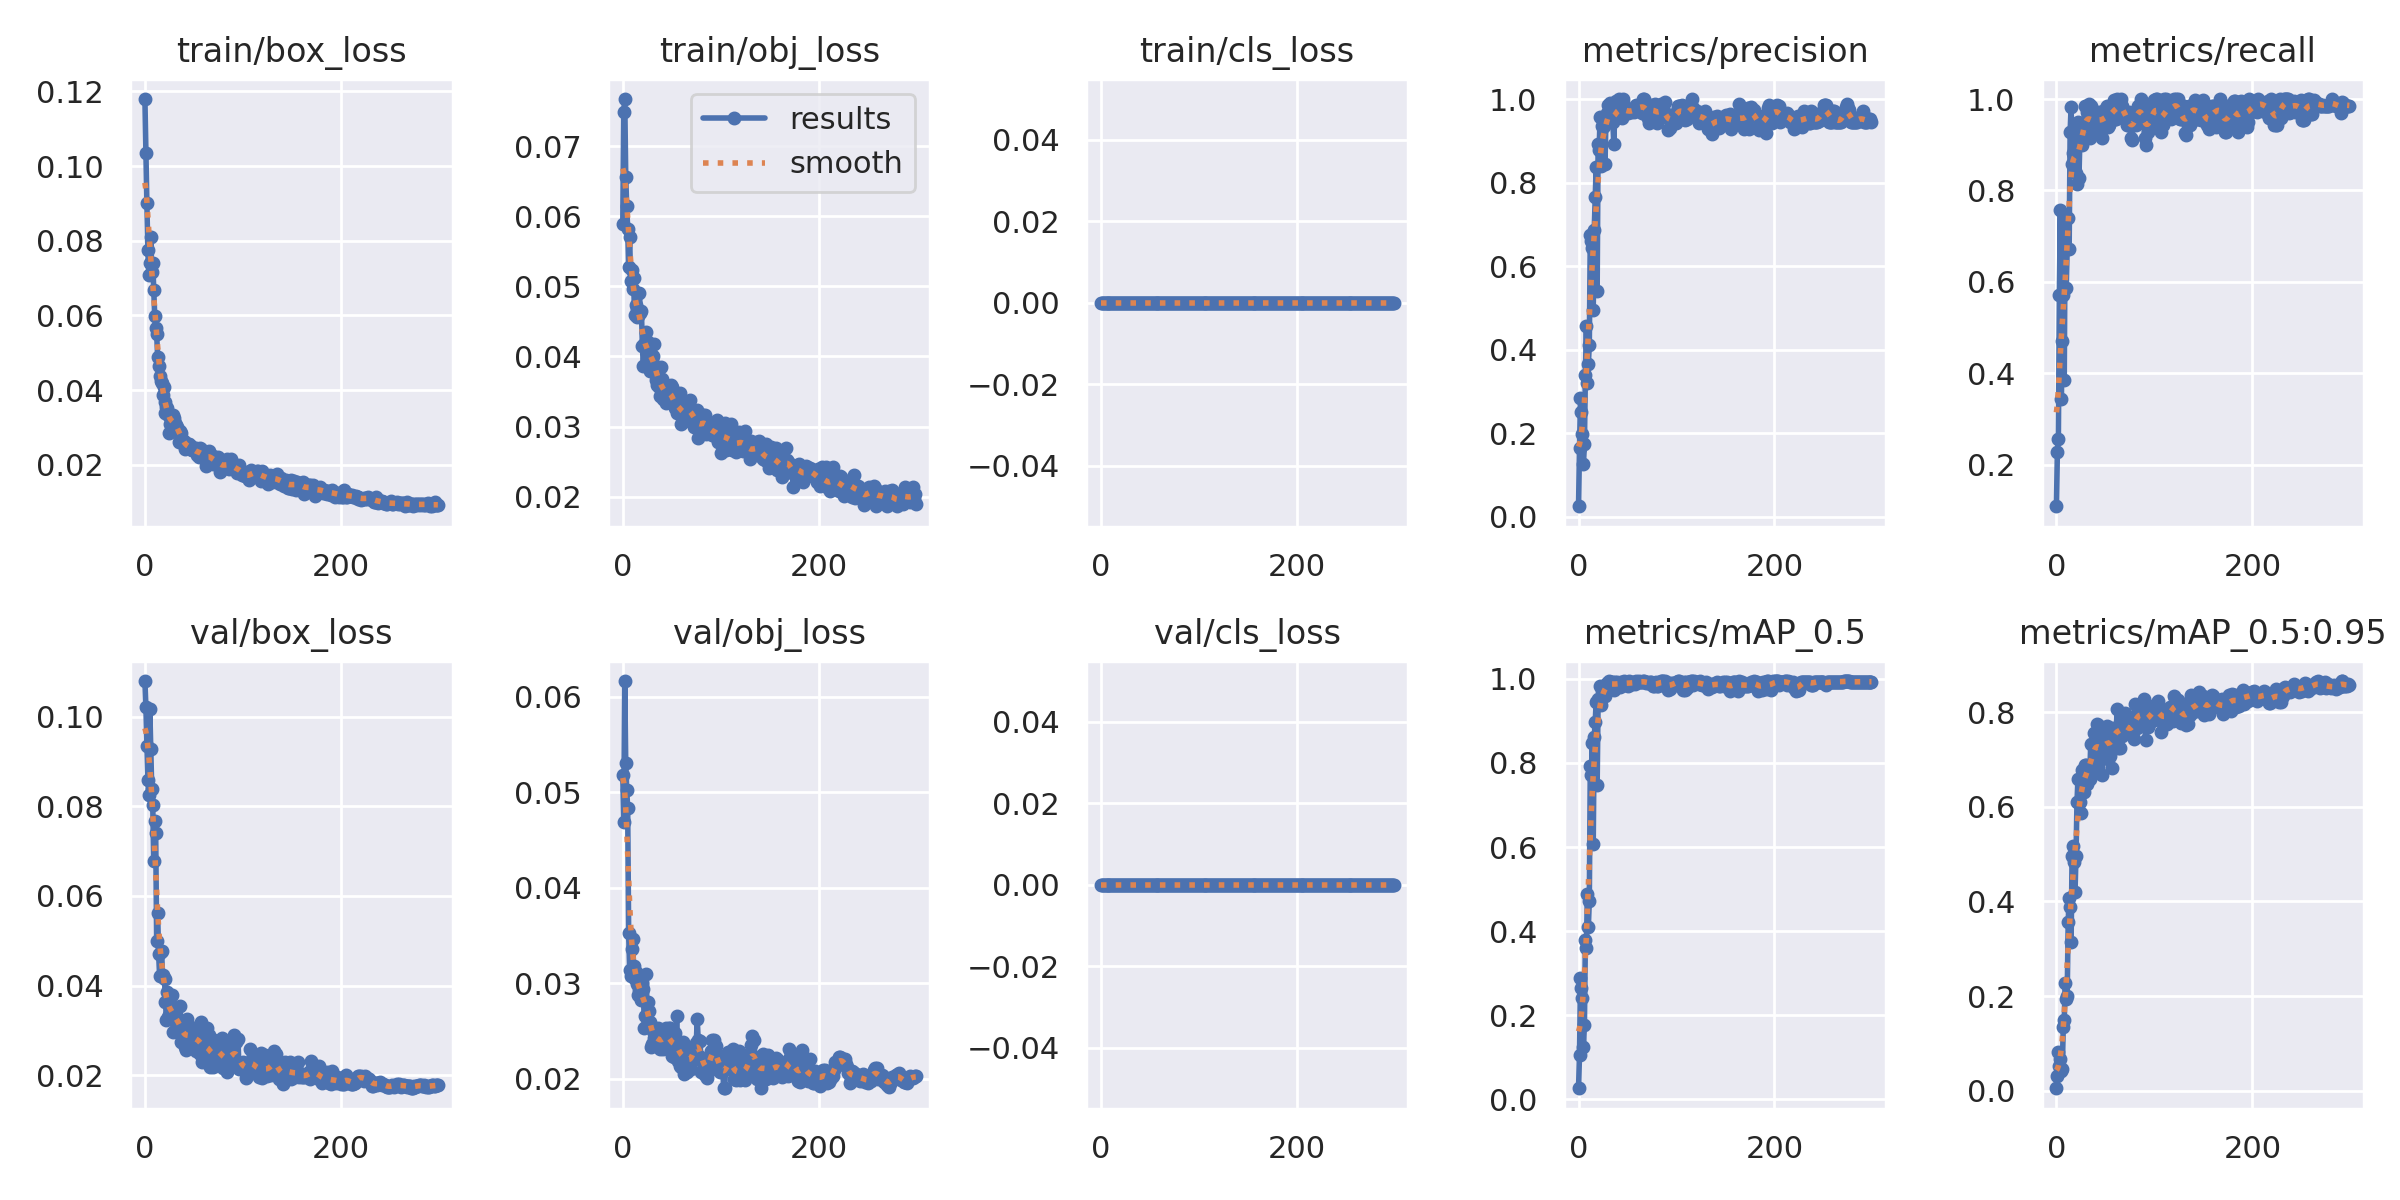

The file beside this chart, header and first rows:
epoch, train/box_loss, train/obj_loss, train/cls_loss, metrics/precision, metrics/recall, metrics/mAP_0.5, metrics/mAP_0.5:0.95, val/box_loss, val/obj_loss, val/cls_loss, x/lr0, x/lr1, x/lr2
0, 0.1179, 0.05899, 0, 0.02538, 0.1094, 0.02585, 0.005486, 0.1079, 0.05182, 0, 0.0892, 0.0012, 0.0012
1, 0.1034, 0.07498, 0, 0.1649, 0.2286, 0.1056, 0.03052, 0.1022, 0.04687, 0, 0.07749, 0.002492, 0.002492
2, 0.09001, 0.07678, 0, 0.2841, 0.2571, 0.2877, 0.08275, 0.0935, 0.06164, 0, 0.06578, 0.003775, 0.003775
3, 0.07748, 0.06567, 0, 0.2501, 0.5714, 0.264, 0.05333, 0.08576, 0.05306, 0, 0.05405, 0.00505, 0.00505
4, 0.07078, 0.06152, 0, 0.1982, 0.7571, 0.2415, 0.06772, 0.08253, 0.05026, 0, 0.04232, 0.006315, 0.006315
5, 0.07394, 0.05826, 0, 0.1263, 0.3429, 0.124, 0.04167, 0.1017, 0.04833, 0, 0.03057, 0.007573, 0.007573
6, 0.08093, 0.05277, 0, 0.1736, 0.4714, 0.1772, 0.04606, 0.09285, 0.03521, 0, 0.01882, 0.008822, 0.008822
7, 0.0717, 0.05701, 0, 0.3387, 0.5714, 0.3794, 0.1356, 0.08374, 0.03142, 0, 0.009769, 0.009769, 0.009769
8, 0.07411, 0.05082, 0, 0.4573, 0.3853, 0.3598, 0.1495, 0.08029, 0.0307, 0, 0.009769, 0.009769, 0.009769
9, 0.06683, 0.05238, 0, 0.3202, 0.7429, 0.4872, 0.2269, 0.06784, 0.0336, 0, 0.009736, 0.009736, 0.009736
10, 0.05996, 0.04962, 0, 0.3666, 0.5857, 0.409, 0.1931, 0.07664, 0.03465, 0, 0.009703, 0.009703, 0.009703
11, 0.05674, 0.05121, 0, 0.411, 0.6714, 0.4712, 0.1998, 0.07412, 0.03176, 0, 0.00967, 0.00967, 0.00967
12, 0.055, 0.04591, 0, 0.6743, 0.7393, 0.7932, 0.3559, 0.04995, 0.03041, 0, 0.009637, 0.009637, 0.009637
13, 0.04893, 0.04736, 0, 0.6613, 0.6714, 0.7715, 0.4072, 0.05616, 0.03112, 0, 0.009604, 0.009604, 0.009604
14, 0.04642, 0.04684, 0, 0.6435, 0.9286, 0.847, 0.3879, 0.04709, 0.03041, 0, 0.009571, 0.009571, 0.009571
15, 0.04369, 0.04563, 0, 0.4958, 0.9833, 0.6083, 0.3151, 0.04226, 0.02991, 0, 0.009538, 0.009538, 0.009538
16, 0.04237, 0.04578, 0, 0.6861, 0.8571, 0.8616, 0.497, 0.04761, 0.02875, 0, 0.009505, 0.009505, 0.009505
17, 0.04195, 0.04908, 0, 0.7645, 0.8812, 0.8975, 0.5162, 0.04783, 0.02931, 0, 0.009472, 0.009472, 0.009472
18, 0.03881, 0.04617, 0, 0.8367, 0.8786, 0.9455, 0.4824, 0.04245, 0.02984, 0, 0.009439, 0.009439, 0.009439
19, 0.04083, 0.04656, 0, 0.5416, 0.9, 0.7467, 0.4207, 0.0417, 0.02824, 0, 0.009406, 0.009406, 0.009406
20, 0.0368, 0.04151, 0, 0.8934, 0.8385, 0.9512, 0.4966, 0.04156, 0.03005, 0, 0.009373, 0.009373, 0.009373
21, 0.03398, 0.03859, 0, 0.877, 0.8148, 0.9464, 0.6096, 0.03628, 0.02937, 0, 0.00934, 0.00934, 0.00934
22, 0.03559, 0.04174, 0, 0.9568, 0.9502, 0.9825, 0.6593, 0.03242, 0.02533, 0, 0.009307, 0.009307, 0.009307
23, 0.03518, 0.04134, 0, 0.8403, 0.8271, 0.9386, 0.6082, 0.03868, 0.02655, 0, 0.009274, 0.009274, 0.009274
24, 0.03347, 0.04351, 0, 0.9346, 0.9143, 0.9702, 0.6091, 0.03303, 0.03094, 0, 0.009241, 0.009241, 0.009241
25, 0.02857, 0.04056, 0, 0.9319, 0.9143, 0.9757, 0.5869, 0.03348, 0.02556, 0, 0.009208, 0.009208, 0.009208
26, 0.03091, 0.04212, 0, 0.9348, 0.9, 0.9734, 0.6775, 0.03534, 0.02799, 0, 0.009175, 0.009175, 0.009175
27, 0.03212, 0.04009, 0, 0.8439, 0.9143, 0.9589, 0.6599, 0.0355, 0.02711, 0, 0.009142, 0.009142, 0.009142
28, 0.03075, 0.03789, 0, 0.951, 0.9429, 0.9856, 0.6305, 0.03784, 0.02593, 0, 0.009109, 0.009109, 0.009109
29, 0.03349, 0.04014, 0, 0.9665, 0.9857, 0.991, 0.6884, 0.02965, 0.02329, 0, 0.009076, 0.009076, 0.009076
30, 0.03244, 0.03951, 0, 0.9866, 0.9429, 0.9907, 0.6874, 0.0338, 0.02368, 0, 0.009043, 0.009043, 0.009043
31, 0.03135, 0.04005, 0, 0.9868, 0.9714, 0.994, 0.649, 0.03208, 0.025, 0, 0.00901, 0.00901, 0.00901
32, 0.03078, 0.04179, 0, 0.9915, 0.9571, 0.9932, 0.6719, 0.03327, 0.02431, 0, 0.008977, 0.008977, 0.008977
33, 0.03025, 0.03852, 0, 0.9454, 0.9891, 0.9922, 0.6859, 0.03291, 0.02509, 0, 0.008944, 0.008944, 0.008944
34, 0.02916, 0.03662, 0, 0.9681, 0.9143, 0.9791, 0.659, 0.03133, 0.02429, 0, 0.008911, 0.008911, 0.008911
35, 0.0261, 0.036, 0, 0.9456, 0.9857, 0.9925, 0.7335, 0.03023, 0.02342, 0, 0.008878, 0.008878, 0.008878
36, 0.0292, 0.03732, 0, 0.8913, 0.9375, 0.9735, 0.6882, 0.03556, 0.02526, 0, 0.008845, 0.008845, 0.008845
37, 0.02859, 0.03567, 0, 0.9708, 0.9493, 0.9919, 0.6906, 0.0275, 0.02356, 0, 0.008812, 0.008812, 0.008812
38, 0.02672, 0.03439, 0, 0.9955, 0.9429, 0.9915, 0.7552, 0.02926, 0.02311, 0, 0.008779, 0.008779, 0.008779
39, 0.02608, 0.03844, 0, 0.9644, 0.9714, 0.993, 0.6972, 0.0313, 0.02464, 0, 0.008746, 0.008746, 0.008746
40, 0.02649, 0.03682, 0, 0.982, 0.9429, 0.989, 0.7201, 0.02954, 0.02429, 0, 0.008713, 0.008713, 0.008713
41, 0.02432, 0.03399, 0, 1, 0.9671, 0.9859, 0.7748, 0.02631, 0.02313, 0, 0.00868, 0.00868, 0.00868
42, 0.02489, 0.03468, 0, 0.9611, 0.9286, 0.9815, 0.7729, 0.02564, 0.024, 0, 0.008647, 0.008647, 0.008647
43, 0.02448, 0.03564, 0, 0.9674, 0.9714, 0.9927, 0.6714, 0.03267, 0.02482, 0, 0.008614, 0.008614, 0.008614
44, 0.02553, 0.03342, 0, 0.9541, 0.9571, 0.9909, 0.7122, 0.02894, 0.0253, 0, 0.008581, 0.008581, 0.008581
45, 0.02563, 0.03429, 0, 1, 0.9476, 0.9893, 0.7274, 0.0307, 0.02445, 0, 0.008548, 0.008548, 0.008548
46, 0.02437, 0.03522, 0, 0.9855, 0.9716, 0.9943, 0.7525, 0.02623, 0.02404, 0, 0.008515, 0.008515, 0.008515
47, 0.02515, 0.03509, 0, 0.9655, 0.9143, 0.985, 0.6663, 0.02994, 0.0253, 0, 0.008482, 0.008482, 0.008482
48, 0.02402, 0.03488, 0, 0.9714, 0.9703, 0.9893, 0.7419, 0.02912, 0.02535, 0, 0.008449, 0.008449, 0.008449
49, 0.02394, 0.03599, 0, 0.9714, 0.9699, 0.9907, 0.7296, 0.02836, 0.02299, 0, 0.008416, 0.008416, 0.008416
50, 0.02427, 0.03557, 0, 0.9676, 0.9429, 0.9837, 0.7491, 0.02702, 0.02242, 0, 0.008383, 0.008383, 0.008383
51, 0.02383, 0.0334, 0, 0.9717, 0.9802, 0.9928, 0.7255, 0.03049, 0.02427, 0, 0.00835, 0.00835, 0.00835
52, 0.02446, 0.03329, 0, 0.9723, 0.9857, 0.9941, 0.7702, 0.02538, 0.02227, 0, 0.008317, 0.008317, 0.008317
53, 0.02268, 0.03269, 0, 0.9705, 0.939, 0.9911, 0.6997, 0.02992, 0.02483, 0, 0.008284, 0.008284, 0.008284
54, 0.023, 0.03273, 0, 0.9696, 0.9429, 0.9889, 0.7532, 0.02602, 0.02314, 0, 0.008251, 0.008251, 0.008251
55, 0.02226, 0.03187, 0, 0.9709, 0.9539, 0.9889, 0.7076, 0.03099, 0.02652, 0, 0.008218, 0.008218, 0.008218
56, 0.02462, 0.03406, 0, 0.9717, 0.9795, 0.992, 0.7666, 0.02477, 0.02188, 0, 0.008185, 0.008185, 0.008185
57, 0.02421, 0.03283, 0, 0.9689, 0.9857, 0.9897, 0.6812, 0.03187, 0.02375, 0, 0.008152, 0.008152, 0.008152
58, 0.02333, 0.03482, 0, 0.9713, 0.967, 0.9886, 0.7591, 0.0229, 0.02129, 0, 0.008119, 0.008119, 0.008119
59, 0.02294, 0.03038, 0, 0.9859, 0.9974, 0.9949, 0.7661, 0.02642, 0.0212, 0, 0.008086, 0.008086, 0.008086
... 240 more rows
